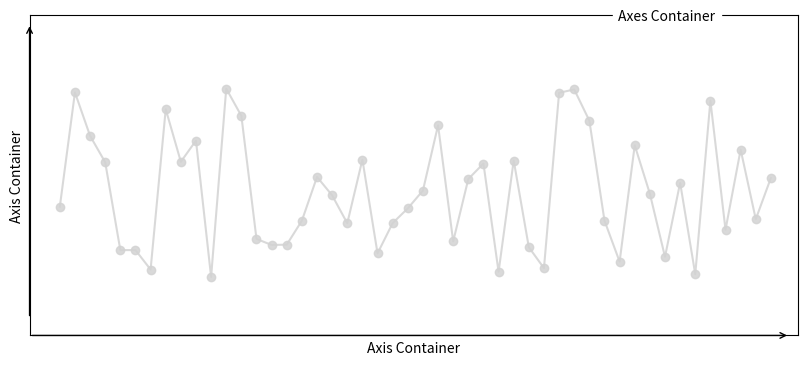

Generate this figure with matplotlib:
# [redacted]
# AXES & TICKS CONTAINER IMAGE

import matplotlib.pyplot as plt
import matplotlib
import numpy as np
np.random.seed(42)

fig = plt.figure(figsize=(16,4), dpi=300)


ax1 = plt.Axes(fig=fig, rect=[0.51, 0.03, 0.48, 0.8], facecolor='white')
fig.add_axes(ax1)
ax1.set_xticks([]); ax1.set_yticks([])
ax1.tick_params(labelbottom=False, labelleft=False)
ax1.set_ylabel("Axis Container")
ax1.set_xlabel("Axis Container")
matplotlib.artist.getp(ax1)

N = 50
x1 = 0.0197 * np.arange(2,N)
y1 = 0.62 * np.random.rand(N-2) + 0.17 
ax1.plot(x1,y1,"o-", color="lightgray", alpha=0.85)
ax1.set_xlim([0,1])
ax1.set_ylim([0,1])

ax1.annotate("", xy=(0.99, 0.0), xytext=(0, 0),arrowprops=dict(arrowstyle="->"))
ax1.annotate("", xy=(0.0, 0.975), xytext=(0, 0), arrowprops=dict(arrowstyle="->"), backgroundcolor="white")

ax1.text(0.83,0.985,"Axes Container", color="black", size=10, horizontalalignment='center', backgroundcolor="white")

plt.savefig("E7.svg", bbox_inches="tight")